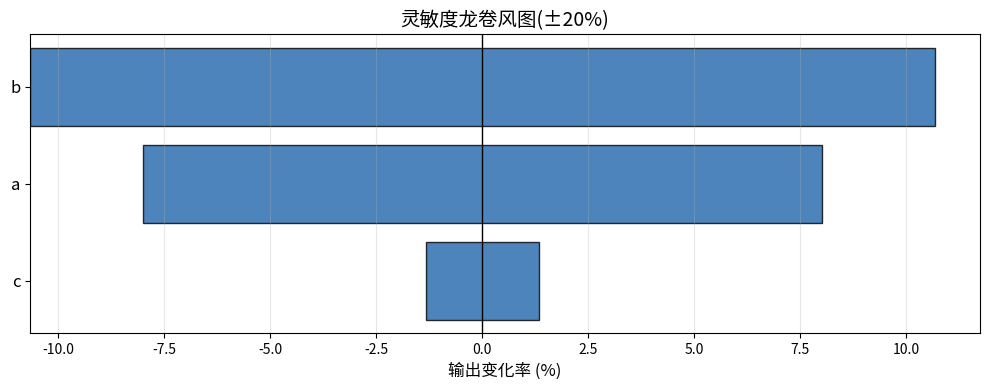

Source code (Python):
"""
Sensitivity: 灵敏度分析
=======================================
用于四重检验 §6.2 灵敏度: 参数 ±10%/±20% + 弹性系数分级。

特点：
- 对每个参数做 ±10%/±20% 扰动，计算输出变化率
- 弹性系数 ε = (ΔY/Y) / (ΔX/X)，分级：高 |ε|>0.8 / 中 0.3<|ε|<0.8 / 低 |ε|<0.3
- 龙卷风图可视化

参数说明：
- model_func: 模型函数，接收 params dict，返回标量（数组取首元素）
- base_params: 基准参数 dict {name: value}
- perturbations: 扰动比例元组，默认 (0.1, 0.2)

用法：
    from sensitivity import SensitivityAnalyzer

    sa = SensitivityAnalyzer(model_func, base_params)
    sa.analyze()
    sa.plot_tornado('tornado.png')
"""

import numpy as np
import matplotlib.pyplot as plt
from typing import Callable, Dict, Tuple


class SensitivityAnalyzer:
    """单因素灵敏度分析（局部扰动法）"""

    def __init__(
        self,
        model_func: Callable[[Dict], float],
        base_params: Dict,
        perturbations: Tuple[float, ...] = (0.1, 0.2)
    ):
        self.model_func = model_func
        self.base_params = dict(base_params)
        self.perturbations = perturbations
        self.base_output = None
        self.results = {}

    def _eval(self, params: Dict) -> float:
        out = self.model_func(dict(params))
        return float(np.asarray(out).ravel()[0])

    def analyze(self) -> Dict:
        """执行灵敏度分析，返回 {参数名: {elasticity, grade, ...}}"""
        self.base_output = self._eval(self.base_params)
        self.results = {}

        for name, base_val in self.base_params.items():
            for pct in self.perturbations:
                delta = base_val * pct
                up = dict(self.base_params)
                up[name] = base_val + delta
                down = dict(self.base_params)
                down[name] = base_val - delta

                y_up = self._eval(up)
                y_down = self._eval(down)

                # 相对变化率（规避除零）
                y0 = self.base_output if abs(self.base_output) > 1e-10 else 1.0
                rel_y_up = (y_up - self.base_output) / y0
                rel_y_down = (y_down - self.base_output) / y0
                # 中心差分弹性系数
                elasticity = (rel_y_up - rel_y_down) / (2 * pct)

                self.results[(name, pct)] = {
                    'y_up': y_up, 'y_down': y_down,
                    'elasticity': elasticity,
                    'change_up': rel_y_up, 'change_down': rel_y_down,
                }
        return self.results

    def elasticity_summary(self) -> Dict:
        """每个参数取最大扰动档的弹性系数并分级"""
        summary = {}
        for name in self.base_params:
            eps = max(
                (self.results[(name, p)]['elasticity'] for p in self.perturbations),
                key=abs
            )
            grade = '高' if abs(eps) > 0.8 else ('中' if abs(eps) > 0.3 else '低')
            summary[name] = {'elasticity': eps, 'grade': grade}
        return summary

    def plot_tornado(self, save_path: str = None):
        """龙卷风图（横向条形，按影响幅度排序）"""
        max_p = max(self.perturbations)
        rows = []
        for name in self.base_params:
            r = self.results[(name, max_p)]
            rows.append((name, r['change_down'] * 100, r['change_up'] * 100))

        rows.sort(key=lambda r: abs(r[2] - r[1]))
        names = [r[0] for r in rows]
        lows = [r[1] for r in rows]
        highs = [r[2] for r in rows]

        y = np.arange(len(names))
        left = [min(lo, hi) for lo, hi in zip(lows, highs)]
        width = [abs(hi - lo) for lo, hi in zip(lows, highs)]

        fig, ax = plt.subplots(figsize=(10, max(4, 0.6 * len(names))))
        ax.barh(y, width, left=left, color='#2166AC', edgecolor='k', alpha=0.8)

        ax.set_yticks(y)
        ax.set_yticklabels(names, fontsize=12)
        ax.set_xlabel('输出变化率 (%)', fontsize=12)
        ax.set_title(f'灵敏度龙卷风图(±{int(max_p * 100)}%)', fontsize=14)
        ax.axvline(0, color='k', linewidth=1)
        ax.grid(True, alpha=0.3, axis='x')

        plt.tight_layout()

        if save_path:
            plt.savefig(save_path, dpi=300, bbox_inches='tight')
            print(f"[Saved] {save_path}")

        plt.show()


def demo():
    """示例：线性模型 y = a*x1 + b*x2^2 + c"""
    def model(p):
        return p['a'] * 3.0 + p['b'] * 4.0 ** 2 + p['c']

    base = {'a': 2.0, 'b': 0.5, 'c': 1.0}

    sa = SensitivityAnalyzer(model, base)
    sa.analyze()
    summary = sa.elasticity_summary()

    print("弹性系数分级:")
    for name, info in summary.items():
        print(f"  {name}: ε={info['elasticity']:.3f} ({info['grade']})")

    sa.plot_tornado('tornado.png')


if __name__ == '__main__':
    demo()
